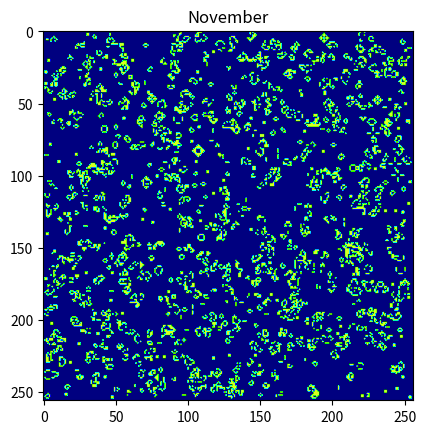

The matplotlib source for this figure:
# i. Initialise an empty universe
# ii. Fill the universe with the seed
# iii. Calculate if the current cell survives to the next timestamps, based on its neighbours
# iv. Repeat this survival function(like step-iii) over all the cells in the universe neighbours.
# v. Repeat steps iii-iv for the desired number of generations.

import numpy as np
import matplotlib.pyplot as plt

import argparse
import time



class Board(object):
    def __init__(self, size, seed = 'Random'):
        if seed == 'Random':
            self.state = np.random.randint(2, size = size)
        self.engine = Engine(self)
        self.iteration = 0

    # def _save_image(self, image):
    #     print(image)
    #     # image.savefig('NFT.png')

    # def _get_scene(self, plot):
    #     image = plot
    #     return False, image

    def _animation_sate(self, i):
        if i == 50:
            plt.pause(15)
            return False

    def animate(self):
        i = self.iteration
        im = None
        plt.title("November")
        while True:
            if i == 0:
                plt.ion()
                im = plt.imshow(self.state, vmin = 0, vmax = 2, cmap = 'gist_ncar')
            else:
                im.set_data(self.state)

            if self._animation_sate(i) == False:
                break

            i += 1
            self.engine.applyRules()
            
            print('Life Cycle: {} Birth: {} Survive: {}'.format(i, self.engine.nBirth, self.engine.nSurvive))
            plt.pause(0.01)
            yield self  

        # image = self._get_scene(im)
        # self._save_image(image)

class Engine(object):
    def __init__(self, board):
        self.state = board.state
    
    def countNeighbors(self):
        state = self.state
        n = (state[0:-2,0:-2] + state[0:-2,1:-1] + state[0:-2,2:] +
            state[1:-1,0:-2] + state[1:-1,2:] + state[2:,0:-2] +
            state[2:,1:-1] + state[2:,2:])
        return n
    
    def applyRules(self):
        n = self.countNeighbors()
        state = self.state
        birth = (n == 3) & (state[1:-1,1:-1] == 0)
        survive = ((n == 2) | (n == 3)) & (state[1:-1,1:-1] == 1)
        state[...] = 0
        state[1:-1,1:-1][birth | survive] = 1
        nBirth = np.sum(birth)
        self.nBirth = nBirth
        nSurvive = np.sum(survive)
        self.nSurvive = nSurvive
        return state

def main():
    ap = argparse.ArgumentParser(add_help = False) # Intilialize Argument Parser
    ap.add_argument('-h', '--height', help = 'Board Height', default = 256)
    ap.add_argument('-w', '--width', help = 'Board Width', default = 256)
    args = vars(ap.parse_args()) # Gather Arguments
    bHeight = int(args['height'])
    bWidth = int(args['width'])
    board = Board((bHeight,bWidth))
    for _ in board.animate():
        print(_)
        pass

if __name__ == '__main__':
    main()
